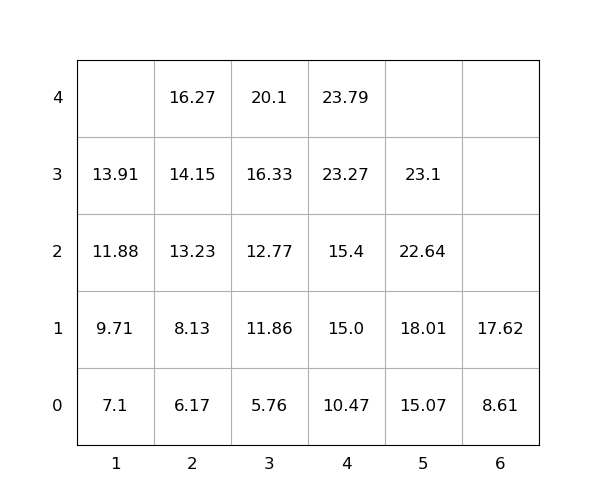

Data behind this chart, as committed beside it:
idx, loc_x, loc_y, loc_z, weight, seq, emerg, reloc, size(ft)
1, 3, 0, 0, 5.76, 1, 0, 0, 20
2, 4, 0, 0, 10.47, 2, 0, 0, 20
3, 4, 0, 1, 15.0, 3, 0, 0, 20
4, 4, 0, 2, 15.4, 4, 0, 0, 20
5, 2, 0, 0, 6.17, 5, 0, 0, 20
6, 2, 0, 1, 8.13, 6, 0, 0, 20
7, 1, 0, 0, 7.1, 7, 0, 0, 20
8, 2, 0, 2, 13.23, 8, 0, 0, 20
9, 3, 0, 1, 11.86, 9, 0, 0, 20
10, 5, 0, 0, 15.07, 10, 0, 0, 20
11, 4, 0, 3, 23.27, 11, 0, 0, 20
12, 3, 0, 2, 12.77, 12, 0, 0, 20
13, 5, 0, 1, 18.01, 13, 0, 0, 20
14, 3, 0, 3, 16.33, 14, 0, 0, 20
15, 1, 0, 1, 9.71, 15, 0, 0, 20
16, 5, 0, 2, 22.64, 16, 0, 0, 20
17, 3, 0, 4, 20.1, 17, 0, 0, 20
18, 2, 0, 3, 14.15, 18, 0, 0, 20
19, 1, 0, 2, 11.88, 19, 0, 0, 20
20, 2, 0, 4, 16.27, 20, 0, 0, 20
21, 4, 0, 4, 23.79, 21, 0, 0, 20
22, 5, 0, 3, 23.1, 22, 0, 0, 20
23, 6, 0, 0, 8.61, 23, 0, 0, 20
24, 1, 0, 3, 13.91, 24, 0, 0, 20
25, 6, 0, 1, 17.62, 25, 0, 0, 20
